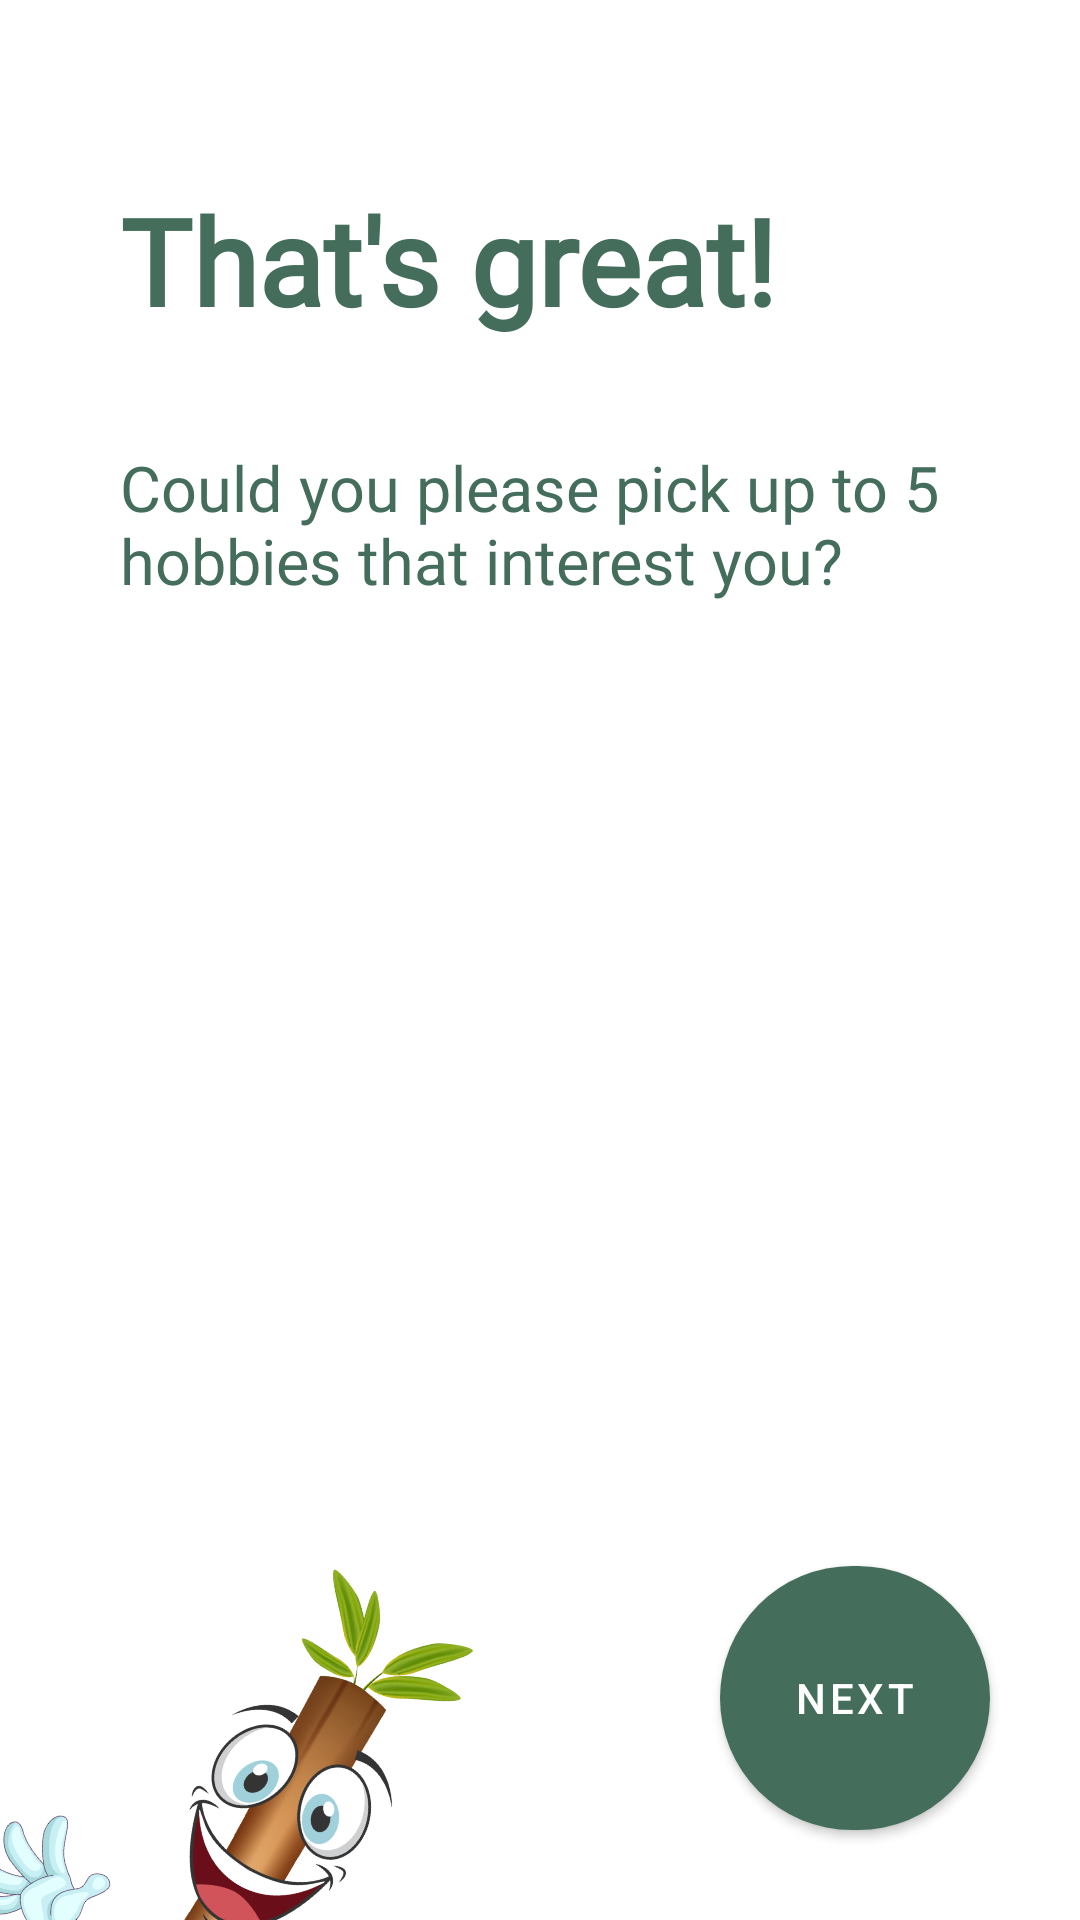

Here is an Android app screen rendered from its layout file. Give the layout XML and the strings, colors and styles it references.
<!-- AndroidManifest.xml: application theme Theme.Bamboo -->
<!-- res/layout/activity_choose_hobbies.xml -->
<?xml version="1.0" encoding="utf-8"?>
<LinearLayout xmlns:android="http://schemas.android.com/apk/res/android"
    xmlns:app="http://schemas.android.com/apk/res-auto"
    xmlns:tools="http://schemas.android.com/tools"
    android:layout_width="match_parent"
    android:layout_height="match_parent"
    android:orientation="vertical"
    tools:context=".onboarding.ChooseHobbiesActivity">


    <TextView
        android:layout_width="wrap_content"
        android:layout_height="wrap_content"
        android:text="That's great!"
        android:fontFamily="@font/roboto"
        android:layout_marginTop="60dp"
        android:layout_marginStart="40dp"
        android:textSize="40sp"
        android:textColor="@color/bbgreen"
        android:textFontWeight="800"
        />


    <TextView
        android:layout_width="wrap_content"
        android:layout_height="wrap_content"
        android:layout_marginTop="35dp"
        android:layout_marginStart="40dp"
        android:fontFamily="@font/roboto"
        android:text="@string/pick_hobbies"
        android:textColor="@color/bbgreen"
        android:textSize="21sp"
        android:layout_marginEnd="40dp"
        />


    <androidx.recyclerview.widget.RecyclerView
        android:id="@+id/rvHobbies1"
        android:layout_width="match_parent"
        android:layout_height="80dp"
        android:layout_gravity="center"
        android:overScrollMode="never"
        android:layout_marginTop="35dp"
        />

    <androidx.recyclerview.widget.RecyclerView
        android:id="@+id/rvHobbies2"
        android:layout_width="match_parent"
        android:layout_height="80dp"
        android:layout_gravity="center"
        android:overScrollMode="never"
        />

    <androidx.recyclerview.widget.RecyclerView
        android:id="@+id/rvHobbies3"
        android:layout_width="match_parent"
        android:layout_height="80dp"
        android:layout_gravity="center"
        android:overScrollMode="never"
        />


    <androidx.constraintlayout.widget.ConstraintLayout
        android:layout_width="match_parent"
        android:layout_height="wrap_content">

        <ImageView
            android:id="@+id/ivBamboo"
            android:layout_width="wrap_content"
            android:layout_height="300dp"
            android:src="@drawable/bamboo1concerned"
            android:layout_marginStart="-120dp"
            android:layout_marginTop="40dp"
            android:rotation="30"
            app:layout_constraintTop_toTopOf="parent"
            app:layout_constraintStart_toStartOf="parent"
            />

        <com.google.android.material.button.MaterialButton
            android:id="@+id/btnNext3"
            android:layout_width="90dp"
            android:layout_height="100dp"
            android:text="Next"
            app:cornerRadius="100dp"
            app:layout_constraintTop_toTopOf="parent"
            app:layout_constraintEnd_toEndOf="parent"
            android:layout_marginEnd="30dp"
            android:layout_marginTop="40dp"/>

    </androidx.constraintlayout.widget.ConstraintLayout>

</LinearLayout>
<!-- resources referenced by this layout -->
<resources>
  <color name="bbgreen">#446E5B</color>
  <!-- drawable bamboo1concerned: png bitmap (drawable, 203168 bytes) -->
  <string name="pick_hobbies">Could you please pick up to 5 hobbies that interest you?</string>
  <style name="Theme.Bamboo" parent="Theme.MaterialComponents.DayNight.DarkActionBar">
          
  
  
  
          <item name="colorPrimary">@color/bbgreen</item>
  
  
  
  
          <item name="colorPrimaryVariant">@color/bbgreen</item>
  
  
          <item name="colorOnPrimary">@color/white</item>
          
          <item name="colorSecondary">@color/teal_200</item>
          <item name="colorSecondaryVariant">@color/teal_700</item>
          <item name="colorOnSecondary">@color/black</item>
          
          <item name="android:statusBarColor" tools:targetApi="l">?attr/colorPrimaryVariant</item>
          
      </style>
  <color name="white">#FFFFFFFF</color>
  <color name="teal_200">#FF03DAC5</color>
  <color name="teal_700">#FF018786</color>
  <color name="black">#FF000000</color>
</resources>
